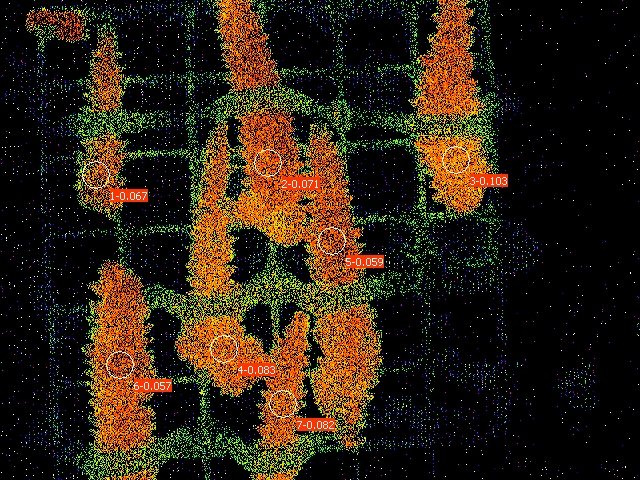

Data behind this chart, as committed beside it:
Date; Time; No.; PAR; F1; F2; F3; F4; F5; F6; F7; Fm'1; Fm'2; Fm'3; Fm'4; Fm'5; Fm'6; Fm'7; Y(II)1; Y(II)2; Y(II)3; Y(II)4; Y(II)5; Y(II)6
27.06.23; 20:11:21; 1; 0; 0.0885; 0.1730; 0.1359; 0.1403; 0.1315; 0.1623; 0.1373; 0.0948; 0.1862; 0.1515; 0.1530; 0.1398; 0.1720; 0.1496; 0.067; 0.071; 0.103; 0.083; 0.059; 0.057
